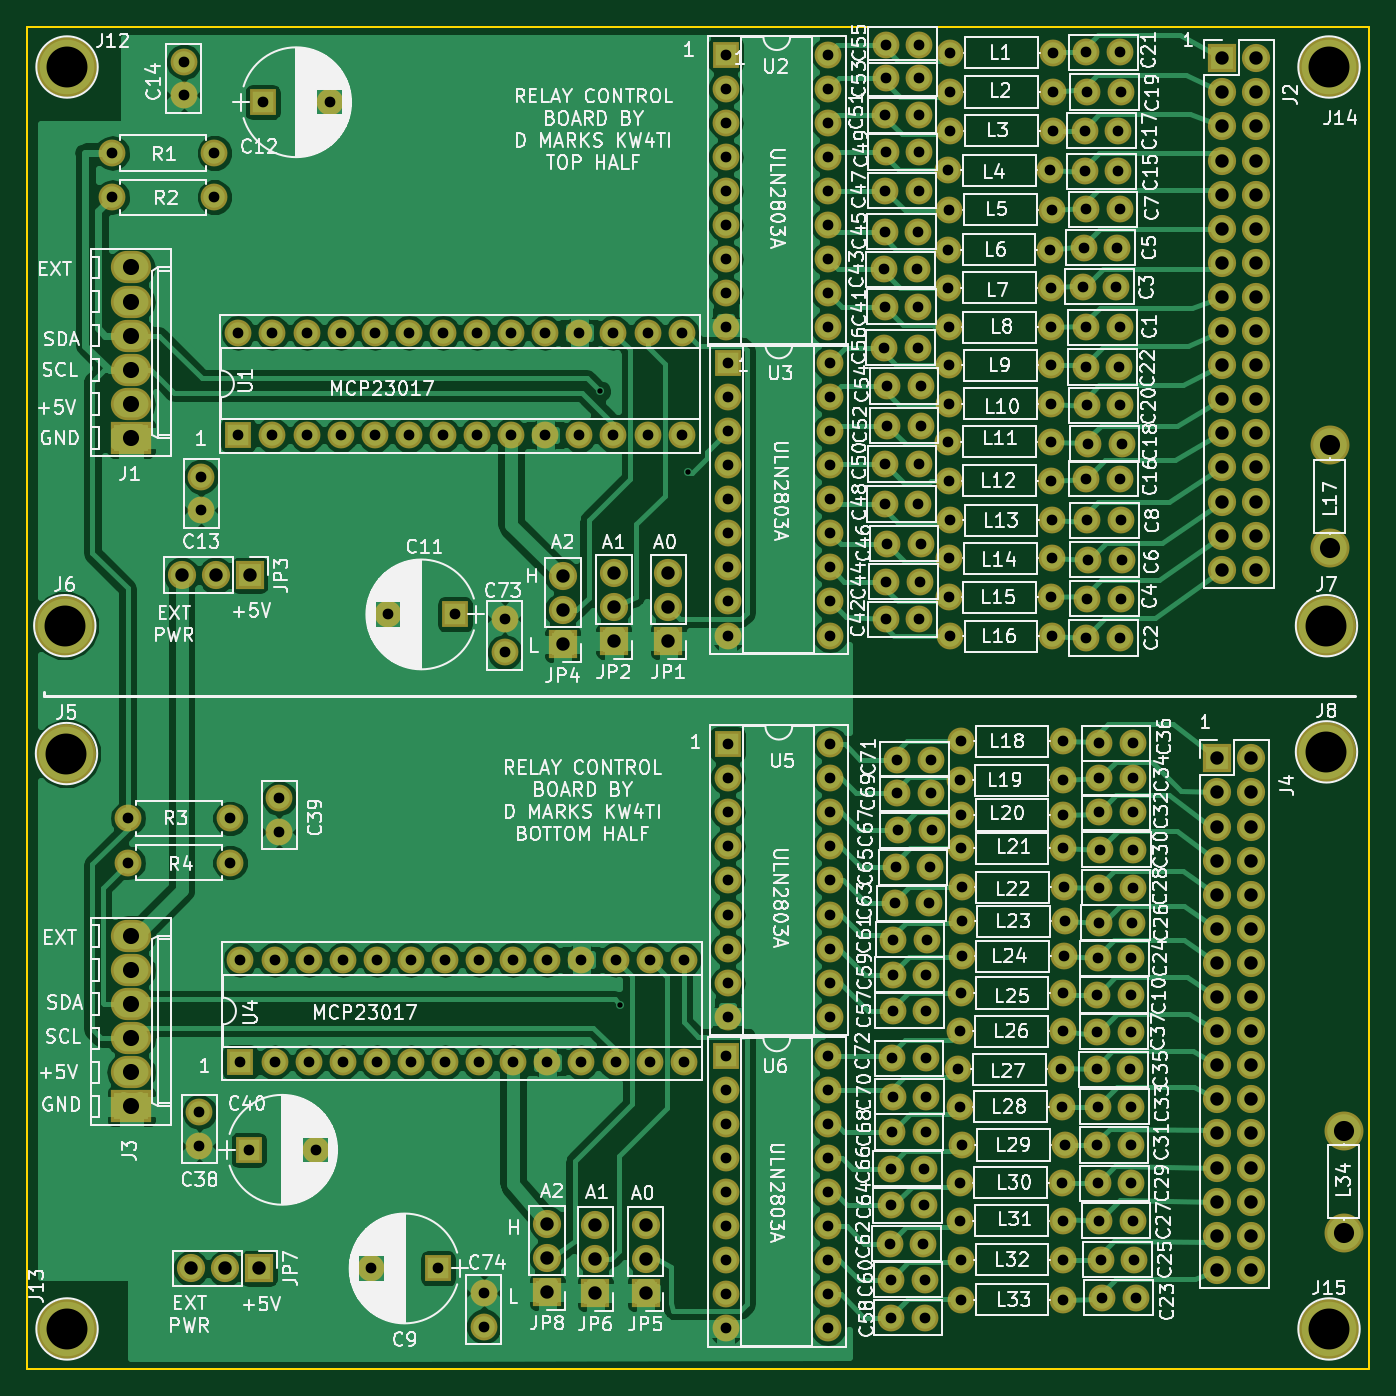
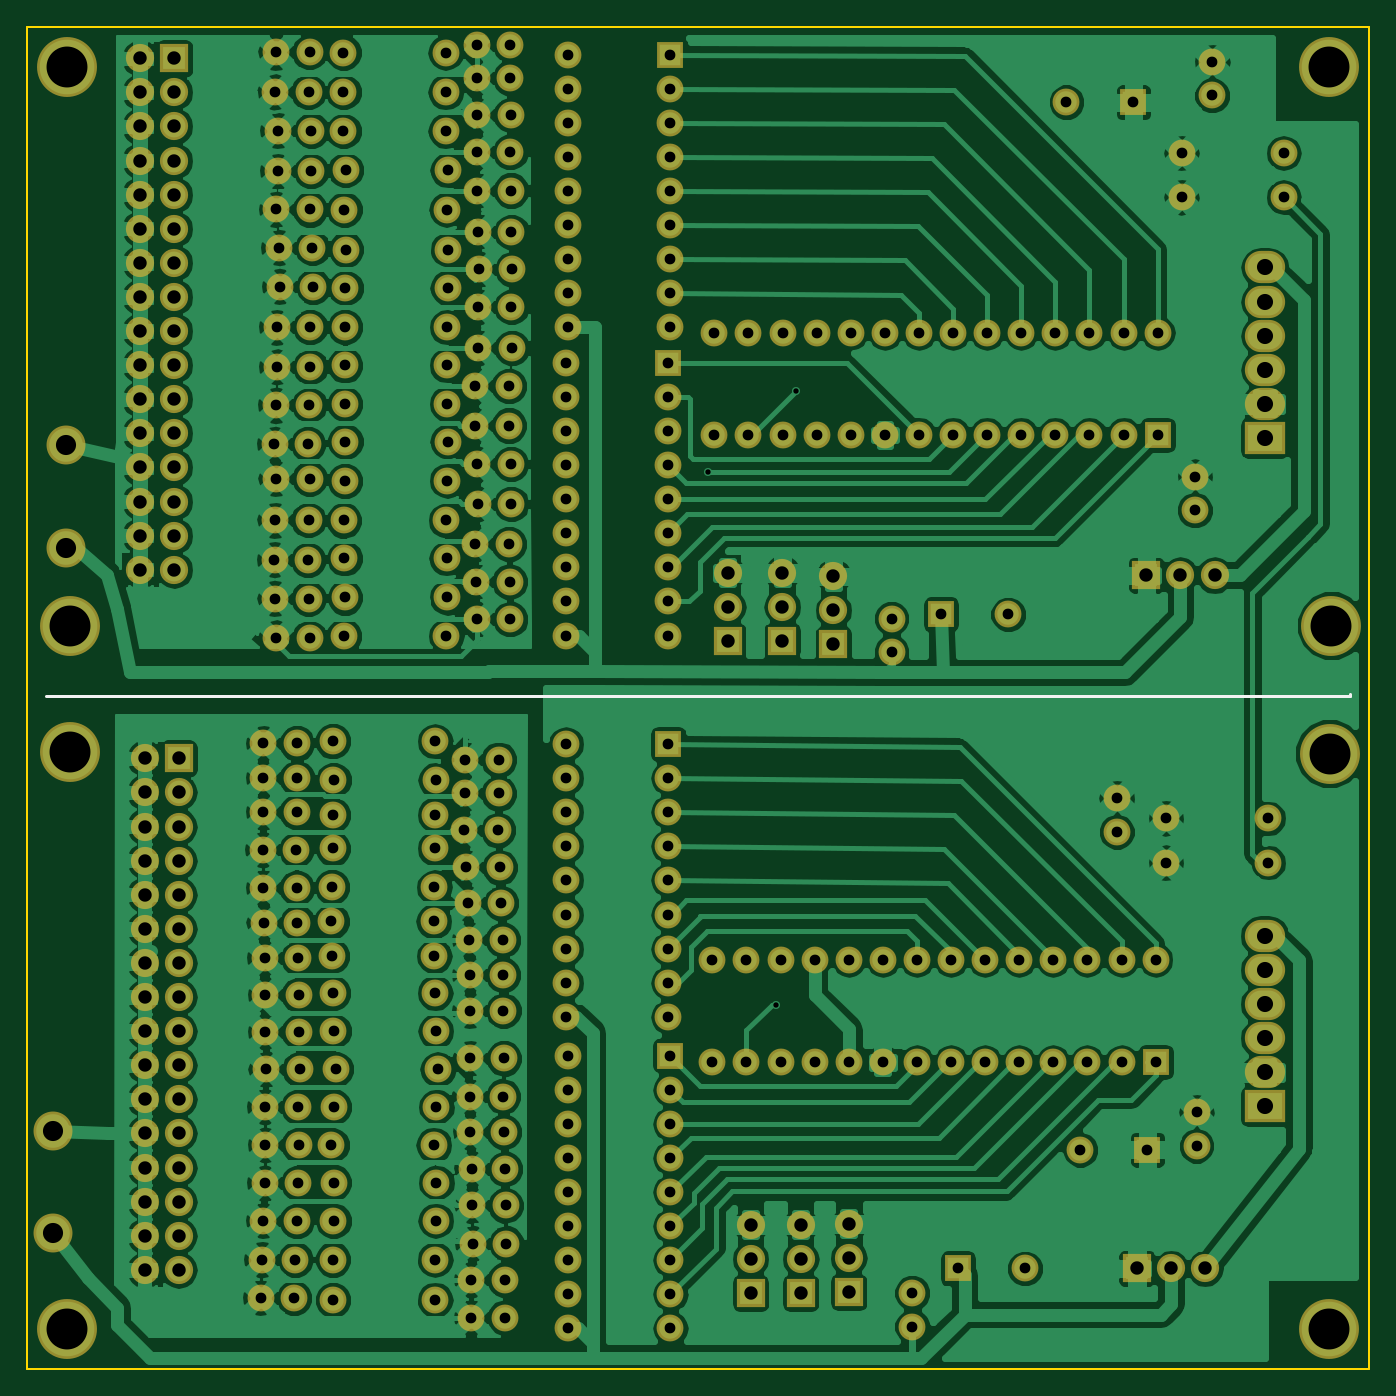
Circuit board: 8 layer files. Board 100.0 x 100.0 mm.
- bottom_copper: RelayControl-B.Cu.gbr (327668 bytes)
- bottom_mask: RelayControl-B.Mask.gbr (12753 bytes)
- bottom_silk: RelayControl-B.SilkS.gbr (386 bytes)
- outline: RelayControl-Edge.Cuts.gbr (489 bytes)
- top_copper: RelayControl-F.Cu.gbr (159044 bytes)
- top_mask: RelayControl-F.Mask.gbr (12753 bytes)
- top_silk: RelayControl-F.SilkS.gbr (231361 bytes)
- drill: RelayControl.drl (8050 bytes)

=== bottom_copper: RelayControl-B.Cu.gbr (327668 bytes, source omitted) ===
=== bottom_mask: RelayControl-B.Mask.gbr (12753 bytes, source omitted) ===
=== bottom_silk: RelayControl-B.SilkS.gbr ===
G04 #@! TF.FileFunction,Legend,Bot*
%FSLAX46Y46*%
G04 Gerber Fmt 4.6, Leading zero omitted, Abs format (unit mm)*
G04 Created by KiCad (PCBNEW 4.0.7) date 09/01/18 16:22:02*
%MOMM*%
%LPD*%
G01*
G04 APERTURE LIST*
%ADD10C,0.100000*%
%ADD11C,0.200000*%
G04 APERTURE END LIST*
D10*
D11*
X51435000Y-99822000D02*
X51435000Y-99695000D01*
X148590000Y-99822000D02*
X51435000Y-99822000D01*
M02*

=== outline: RelayControl-Edge.Cuts.gbr ===
G04 #@! TF.FileFunction,Profile,NP*
%FSLAX46Y46*%
G04 Gerber Fmt 4.6, Leading zero omitted, Abs format (unit mm)*
G04 Created by KiCad (PCBNEW 4.0.7) date 09/01/18 16:22:02*
%MOMM*%
%LPD*%
G01*
G04 APERTURE LIST*
%ADD10C,0.100000*%
%ADD11C,0.150000*%
G04 APERTURE END LIST*
D10*
D11*
X150000000Y-50000000D02*
X150000000Y-150000000D01*
X50000000Y-150000000D02*
X50000000Y-50000000D01*
X150000000Y-150000000D02*
X50000000Y-150000000D01*
X50000000Y-50000000D02*
X150000000Y-50000000D01*
M02*

=== top_copper: RelayControl-F.Cu.gbr (159044 bytes, source omitted) ===
=== top_mask: RelayControl-F.Mask.gbr (12753 bytes, source omitted) ===
=== top_silk: RelayControl-F.SilkS.gbr (231361 bytes, source omitted) ===
=== drill: RelayControl.drl (8050 bytes, source omitted) ===
